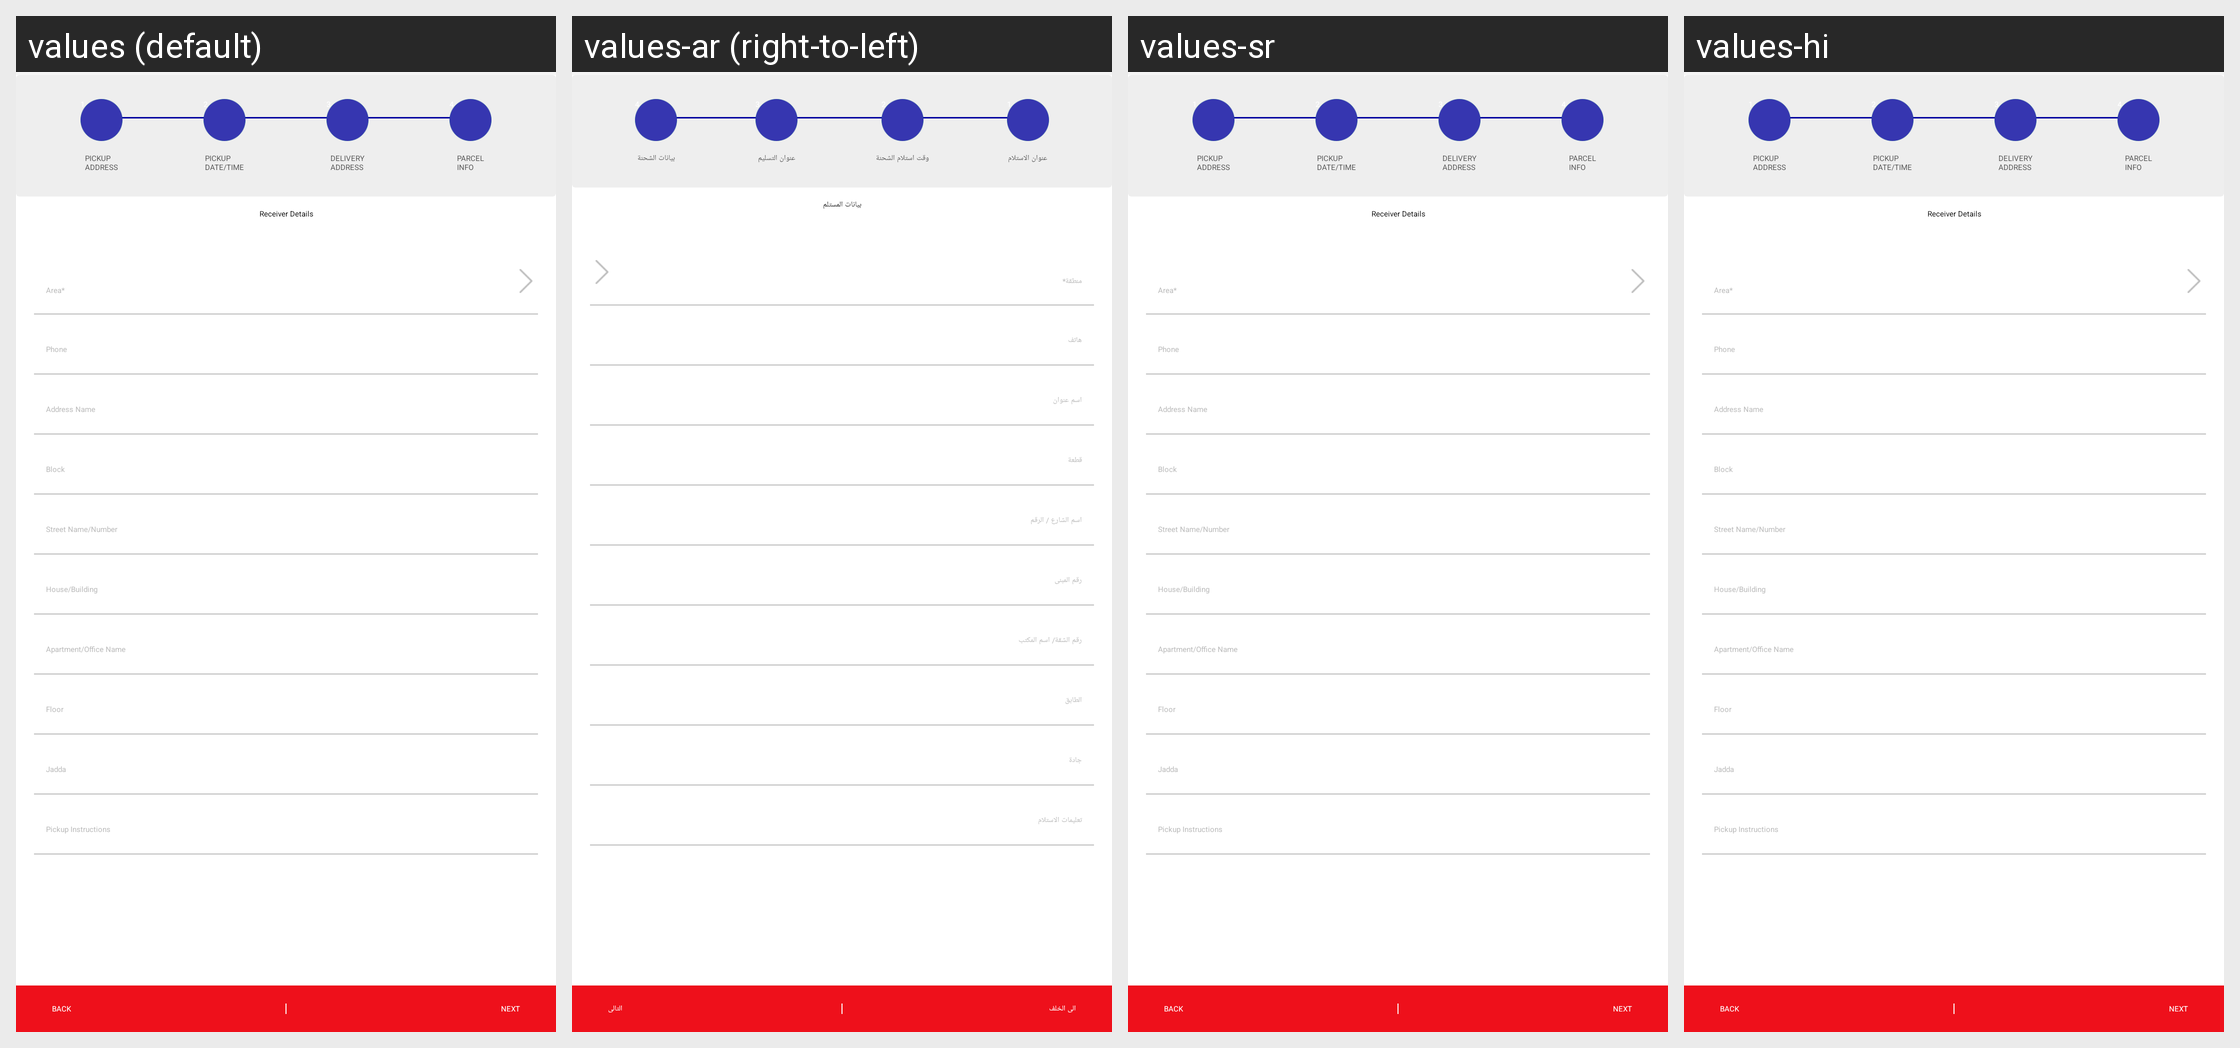

Here is an Android app screen in its default locale and in the app's own translations. Write out the translated-string differences for the strings that appear on this screen.
Android screen res/layout/activity_delivery_address.xml rendered under 4 locales, left to right: values (default), values-ar (right-to-left), values-sr, values-hi. Device: Nexus 5 (rendered at 1080×1920; each locale shown at half size, 540×960, under a caption strip naming it); theme AppTheme.
Other locales in the repository, not shown: values-af, values-az, values-be, values-bn, values-bs, values-cs, values-da, values-de, values-el, values-en-rGB, values-es, values-es-rUS, values-et, values-eu, values-fa, values-fi, values-fr, values-gl, values-gu, values-hr, values-hu, values-hy, values-in, values-is, values-it, values-iw, values-ja, values-ka, values-kk, values-km, values-kn, values-ko, values-ky, values-lo, values-mk, values-ml, values-mn, values-mr, values-ms, values-my, values-nb, values-ne, values-nl, values-pa, values-pl, values-pt, values-pt-rPT, values-ro, values-ru, values-si, values-sk, values-sq, values-sv, values-ta, values-te, values-th, values-tl, values-tr, values-ur, values-uz, values-vi, values-zh-rCN, values-zh-rHK, values-zh-rTW.
Strings drawn on this screen, with the default value and each locale's value (text and hints the layout hard-codes, and strings that could not be matched under every locale, appear in the picture but are not listed):

receiver_data
  values: Receiver Details
  values-ar: بيانات المستلم
  values-sr: Receiver Details  [not translated; the default value is used]
  values-hi: Receiver Details  [not translated; the default value is used]

area_star
  values: Area*
  values-ar: منطقة*
  values-sr: Area*  [not translated; the default value is used]
  values-hi: Area*  [not translated; the default value is used]

back
  values: Back
  values-ar: الى الخلف
  values-sr: Back  [not translated; the default value is used]
  values-hi: Back  [not translated; the default value is used]

next
  values: Next
  values-ar: التالى
  values-sr: Next  [not translated; the default value is used]
  values-hi: Next  [not translated; the default value is used]

pickup_address
  values: PICKUP
      ADDRESS
  values-ar: عنوان الاستلام
  values-sr: PICKUP
      ADDRESS  [not translated; the default value is used]
  values-hi: PICKUP
      ADDRESS  [not translated; the default value is used]

pick_up_date_time
  values: PICKUP
      DATE/TIME
  values-ar: وقت استلام الشحنة
  values-sr: PICKUP
      DATE/TIME  [not translated; the default value is used]
  values-hi: PICKUP
      DATE/TIME  [not translated; the default value is used]

delivery_address
  values: DELIVERY
      ADDRESS
  values-ar: عنوان التسليم
  values-sr: DELIVERY
      ADDRESS  [not translated; the default value is used]
  values-hi: DELIVERY
      ADDRESS  [not translated; the default value is used]

parcel_info
  values: PARCEL
      INFO
  values-ar: بيانات الشحنة
  values-sr: PARCEL
      INFO  [not translated; the default value is used]
  values-hi: PARCEL
      INFO  [not translated; the default value is used]
